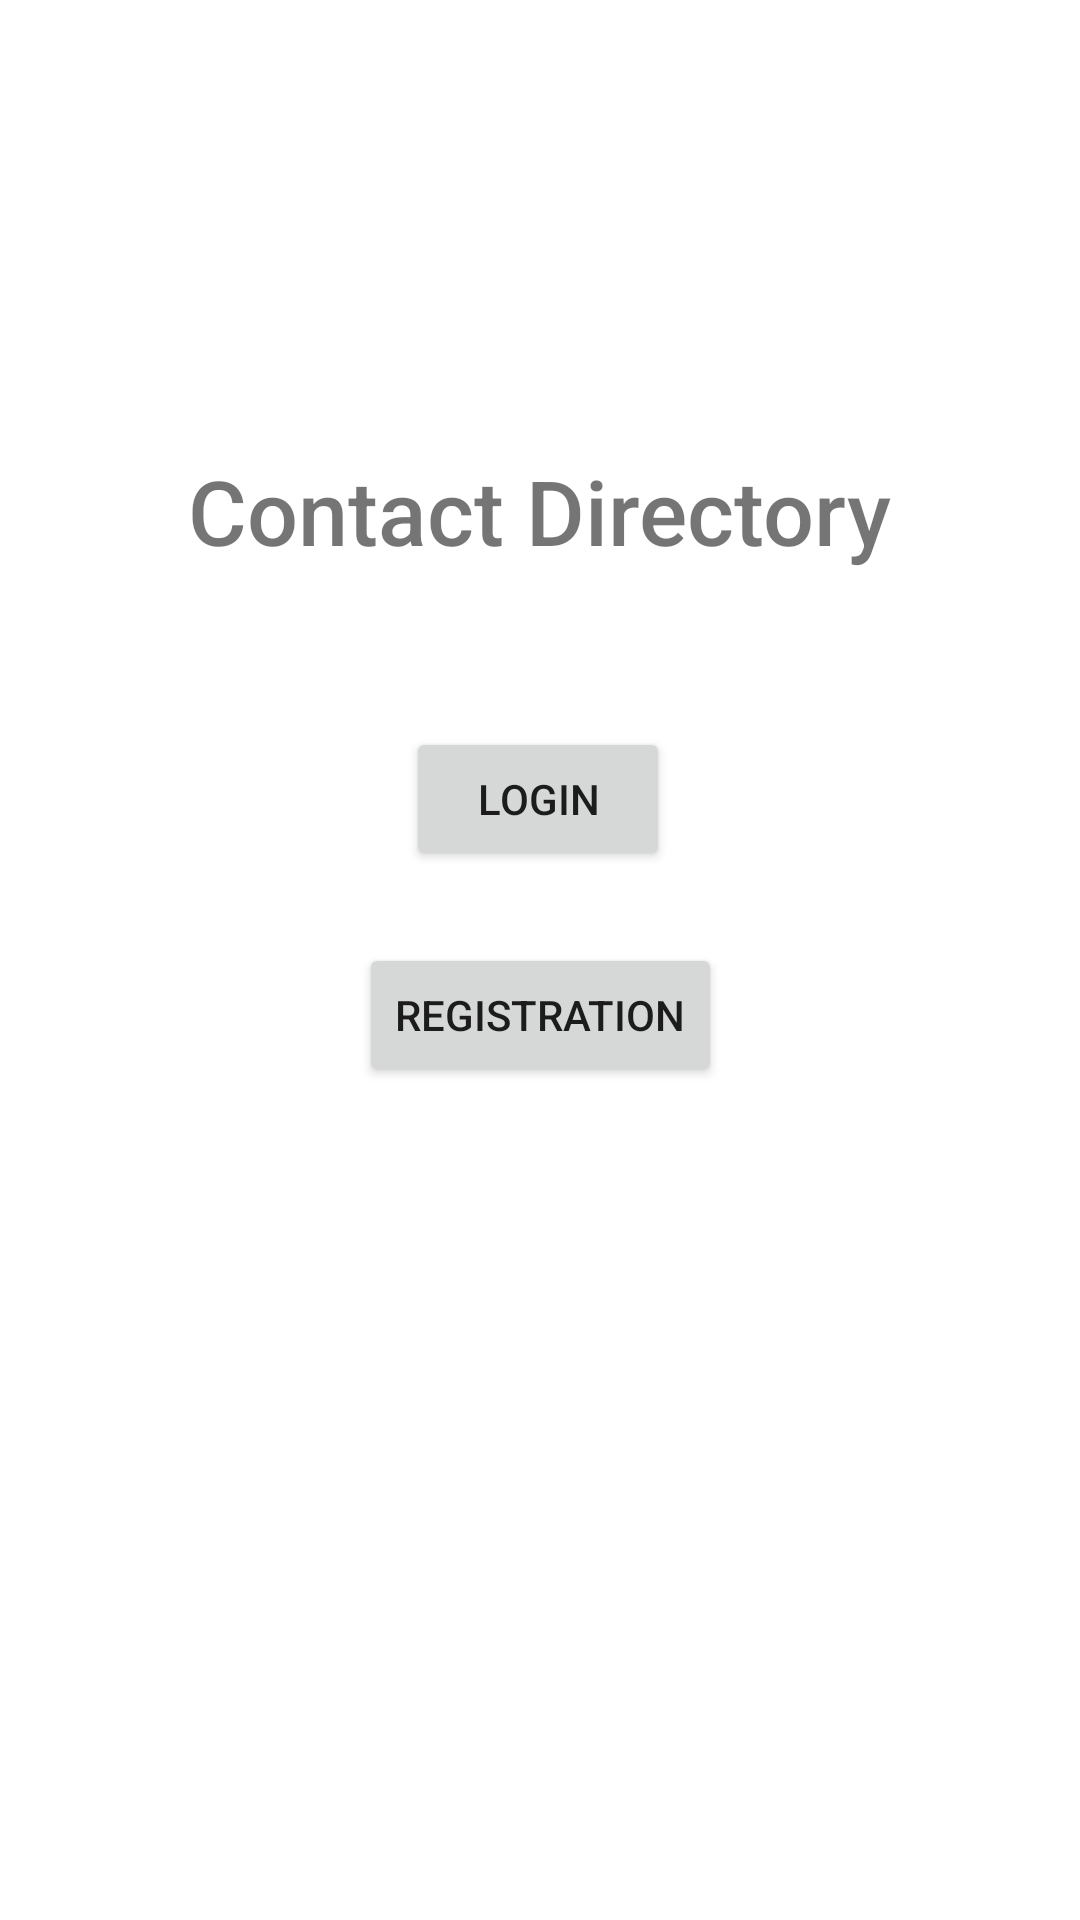

Write the Android layout XML for this screen, with the resource values it uses.
<!-- AndroidManifest.xml: application theme Theme.Contactdirectory -->
<!-- res/layout/activity_main.xml -->
<?xml version="1.0" encoding="utf-8"?>
<androidx.constraintlayout.widget.ConstraintLayout xmlns:android="http://schemas.android.com/apk/res/android"
    xmlns:app="http://schemas.android.com/apk/res-auto"
    xmlns:tools="http://schemas.android.com/tools"
    android:layout_width="match_parent"
    android:layout_height="match_parent"
    android:layout_centerHorizontal="true"
    android:layout_gravity="center|center_vertical"
    android:theme="@style/Theme.Contactdirectory"
    tools:context=".activity.MainActivity">

    <TextView
        android:id="@+id/textAppName"
        android:layout_width="wrap_content"
        android:layout_height="wrap_content"
        android:layout_marginTop="150dp"
        android:fontFamily="sans-serif-medium"
        android:text="@string/title_app_name"
        android:textSize="30sp"
        app:layout_constraintEnd_toEndOf="parent"
        app:layout_constraintHorizontal_bias="0.498"
        app:layout_constraintStart_toStartOf="parent"
        app:layout_constraintTop_toTopOf="parent" />

    <Button
        android:id="@+id/startLoginButton"
        android:layout_width="wrap_content"
        android:layout_height="wrap_content"
        android:layout_marginTop="52dp"
        android:text="@string/button_login"
        app:layout_constraintEnd_toEndOf="parent"
        app:layout_constraintHorizontal_bias="0.498"
        app:layout_constraintStart_toStartOf="parent"
        app:layout_constraintTop_toBottomOf="@+id/textAppName" />

    <Button
        android:id="@+id/startRegistrationButton"
        android:layout_width="wrap_content"
        android:layout_height="wrap_content"
        android:layout_marginTop="24dp"
        android:text="@string/button_registration"
        app:layout_constraintEnd_toEndOf="parent"
        app:layout_constraintStart_toStartOf="parent"
        app:layout_constraintTop_toBottomOf="@+id/startLoginButton" />
</androidx.constraintlayout.widget.ConstraintLayout>
<!-- resources referenced by this layout -->
<resources>
  <string name="button_login">Login</string>
  <string name="button_registration">Registration</string>
  <string name="title_app_name">Contact Directory</string>
  <style name="Theme.Contactdirectory" parent="Theme.MaterialComponents.DayNight.DarkActionBar">
          
          <item name="colorPrimary">@color/purple_500</item>
          <item name="colorPrimaryVariant">@color/purple_700</item>
          <item name="colorOnPrimary">@color/white</item>
          
          <item name="colorSecondary">@color/teal_200</item>
          <item name="colorSecondaryVariant">@color/teal_700</item>
          <item name="colorOnSecondary">@color/black</item>
          
          <item name="android:statusBarColor" tools:targetApi="l">?attr/colorPrimaryVariant</item>
          
      </style>
  <!-- not gathered from this repository: default colours our renderer supplied (Android Studio template values) -->
  <color name="purple_500">#FF6200EE</color>
  <color name="purple_700">#FF3700B3</color>
  <color name="teal_200">#FF03DAC5</color>
  <color name="teal_700">#FF018786</color>
  <color name="black">#FF000000</color>
  <color name="white">#FFFFFFFF</color>
</resources>
